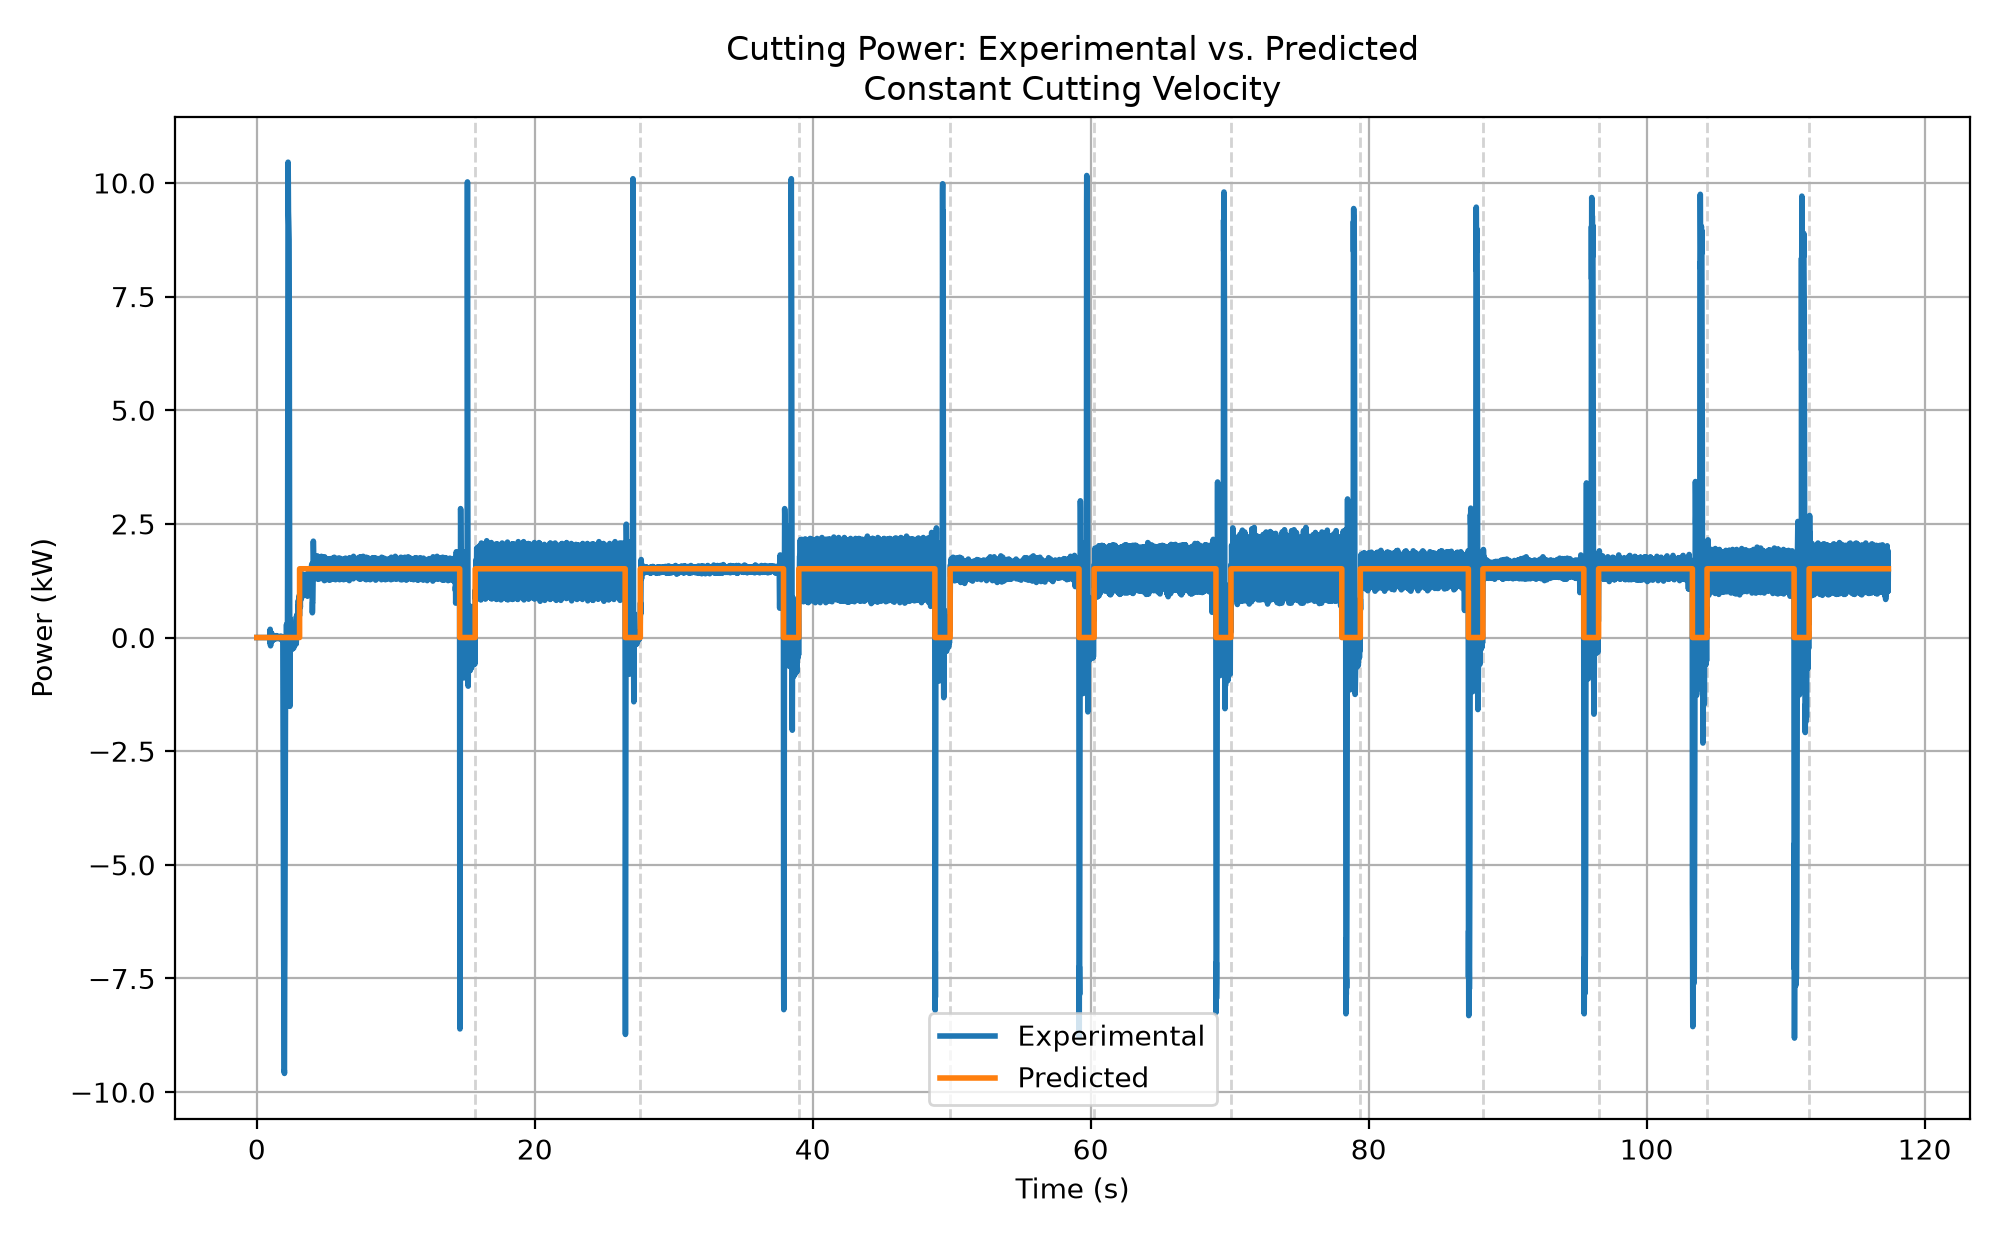

The data file committed next to this chart (first rows):
diameter_mm, predicted_power_W, avg_experimental_power_W, percentage_deviation_pct
46, 1513, 1470, -2.832
44, 1513, 1483, -1.972
42, 1513, 1487, -1.7
40, 1513, 1504, -0.5575
38, 1513, 1497, -1.026
36, 1513, 1512, -0.063
34, 1513, 1515, 0.1703
32, 1513, 1496, -1.126
30, 1513, 1495, -1.176
28, 1513, 1500, -0.8291
26, 1513, 1496, -1.092
24, 1513, 1515, 0.1652
